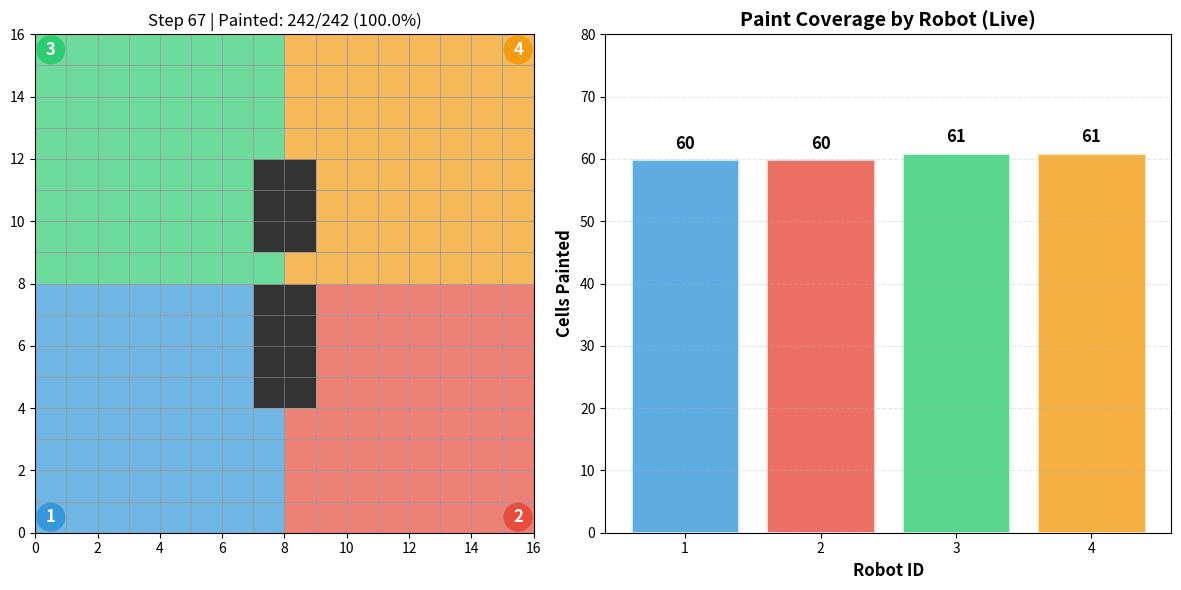

Here is the Python script that generated this plot:
"""
Grid Painting Agents - Simple Implementation
Two painting robots paint cells without overlapping using DFS
"""
import matplotlib.pyplot as plt
import matplotlib.patches as patches
import numpy as np

# ============= ENVIRONMENT =============
class PaintingGrid:
    def __init__(self, size=12):
        self.size = size
        self.agents = {}
        self.painted = {}
        self.obstacles = set()
        
    def add_agent(self, agent_id, pos):
        self.agents[agent_id] = pos
    
    def add_obstacles(self, obstacle_list):
        self.obstacles = set(obstacle_list)
    
    def move_agent(self, agent_id, pos):
        if self.is_valid(pos):
            self.agents[agent_id] = pos
            return True
        return False
    
    def is_valid(self, pos):
        x, y = pos
        return (0 <= x < self.size and 0 <= y < self.size and 
                pos not in self.obstacles)
    
    def paint_cell(self, pos, agent_id):
        """Paint cell with agent's color"""
        if pos not in self.painted:
            self.painted[pos] = agent_id
            return True
        return False
    
    def is_painted(self, pos):
        return pos in self.painted
    
    def get_neighbors(self, pos):
        x, y = pos
        neighbors = []
        for dx, dy in [(0,1), (1,0), (0,-1), (-1,0)]:
            nx, ny = x + dx, y + dy
            new_pos = (nx, ny)
            if self.is_valid(new_pos):
                neighbors.append(new_pos)
        return neighbors

# ============= AGENT =============
class PaintingRobot:
    def __init__(self, agent_id, start_pos):
        self.id = agent_id
        self.pos = start_pos
        self.painted_cells = set()
        self.assigned_region = None
    
    def assign_region(self, region):
        """Assign region (set of cells) to paint"""
        self.assigned_region = region

# ============= REGION ALLOCATION =============
def allocate_regions(grid_size, num_robots=4):
    """Divide grid into non-overlapping regions (quadrants for 4 robots)"""
    regions = [set() for _ in range(num_robots)]
    
    mid_x = grid_size // 2
    mid_y = grid_size // 2
    
    for x in range(grid_size):
        for y in range(grid_size):
            if x < mid_x and y < mid_y:
                regions[0].add((x, y))
            elif x >= mid_x and y < mid_y:
                regions[1].add((x, y))
            elif x < mid_x and y >= mid_y:
                regions[2].add((x, y))
            else:
                regions[3].add((x, y))
    
    return regions

# ============= DFS PAINTING =============
def dfs_paint(robot, grid, current_pos):
    """DFS traversal to paint all cells in region"""
    # Paint current cell
    if current_pos in robot.assigned_region and not grid.is_painted(current_pos):
        grid.paint_cell(current_pos, robot.id)
        robot.painted_cells.add(current_pos)
        grid.move_agent(robot.id, current_pos)
        return current_pos
    
    # Find unpainted neighbor in region
    for neighbor in grid.get_neighbors(current_pos):
        if neighbor in robot.assigned_region and not grid.is_painted(neighbor):
            return neighbor
    
    return None

# ============= VISUALIZATION =============
def visualize_painting(grid, robots, step, total_cells):
    plt.clf()
    fig = plt.gcf()
    fig.set_size_inches(12, 6)
    
    # Main grid visualization
    ax1 = plt.subplot(1, 2, 1)
    ax1.set_xlim(0, grid.size)
    ax1.set_ylim(0, grid.size)
    ax1.set_aspect('equal')
    
    # Grid lines
    for i in range(grid.size + 1):
        ax1.axvline(i, color='gray', linewidth=0.5)
        ax1.axhline(i, color='gray', linewidth=0.5)
    
    # Draw obstacles (black)
    for x, y in grid.obstacles:
        rect = patches.Rectangle((x, y), 1, 1, facecolor='black', alpha=0.8)
        ax1.add_patch(rect)
    
    # Draw painted cells with vibrant colors
    colors = ['#3498db', '#e74c3c', '#2ecc71', '#f39c12']
    for pos, agent_id in grid.painted.items():
        x, y = pos
        color = colors[(agent_id - 1) % len(colors)]
        rect = patches.Rectangle((x, y), 1, 1, facecolor=color, alpha=0.7, edgecolor='white', linewidth=0.5)
        ax1.add_patch(rect)
    
    # Draw robots with bold colors
    for robot in robots:
        x, y = robot.pos
        color = colors[(robot.id - 1) % len(colors)]
        circle = patches.Circle((x + 0.5, y + 0.5), 0.4, 
                               color=color, alpha=1.0, zorder=10, edgecolor='white', linewidth=3)
        ax1.add_patch(circle)
        ax1.text(x + 0.5, y + 0.5, str(robot.id), ha='center', va='center', 
                color='white', fontweight='bold', fontsize=12, zorder=11)
    
    painted_count = len(grid.painted)
    paintable_cells = total_cells - len(grid.obstacles)
    coverage = (painted_count / paintable_cells) * 100
    ax1.set_title(f'Step {step} | Painted: {painted_count}/{paintable_cells} ({coverage:.1f}%)')
    
    # Dynamic bar chart showing coverage by each robot (grows from 0)
    ax2 = plt.subplot(1, 2, 2)
    ax2.clear()
    
    robot_counts = [len(robot.painted_cells) for robot in robots]
    robot_ids = [robot.id for robot in robots]
    colors_bar = ['#3498db', '#e74c3c', '#2ecc71', '#f39c12']
    
    # Set fixed y-axis limit so bars grow upward
    max_cells_per_robot = paintable_cells // len(robots) + 20
    ax2.set_ylim(0, max_cells_per_robot)
    
    bars = ax2.bar(robot_ids, robot_counts, color=colors_bar[:len(robots)], 
                   alpha=0.8, edgecolor='white', linewidth=2)
    
    # Add count labels on top of bars
    for bar, count in zip(bars, robot_counts):
        height = bar.get_height()
        if height > 0:
            ax2.text(bar.get_x() + bar.get_width()/2., height + 1,
                    f'{count}', ha='center', va='bottom', fontweight='bold', fontsize=12)
    
    ax2.set_xlabel('Robot ID', fontsize=12, fontweight='bold')
    ax2.set_ylabel('Cells Painted', fontsize=12, fontweight='bold')
    ax2.set_title('Paint Coverage by Robot (Live)', fontsize=14, fontweight='bold')
    ax2.set_xticks(robot_ids)
    ax2.grid(axis='y', alpha=0.3, linestyle='--')
    
    plt.tight_layout()
    plt.pause(0.05)

# ============= MAIN SIMULATION =============
def run_painting():
    print("Starting Grid Painting Simulation...")
    print("=" * 50)
    
    # Setup
    GRID_SIZE = 16
    
    grid = PaintingGrid(GRID_SIZE)
    
    # Add obstacles (walls in the middle)
    obstacles = []
    mid = GRID_SIZE // 2
    for i in range(4, 12):
        if i != mid:
            obstacles.append((mid - 1, i))
            obstacles.append((mid, i))
    
    grid.add_obstacles(obstacles)
    
    # Allocate regions (4 quadrants)
    regions = allocate_regions(GRID_SIZE, 4)
    
    # Remove obstacles from regions
    for region in regions:
        region -= grid.obstacles
    
    # Initialize 4 robots at corners
    robot1 = PaintingRobot(1, (0, 0))
    robot2 = PaintingRobot(2, (GRID_SIZE - 1, 0))
    robot3 = PaintingRobot(3, (0, GRID_SIZE - 1))
    robot4 = PaintingRobot(4, (GRID_SIZE - 1, GRID_SIZE - 1))
    
    robot1.assign_region(regions[0])
    robot2.assign_region(regions[1])
    robot3.assign_region(regions[2])
    robot4.assign_region(regions[3])
    
    grid.add_agent(1, robot1.pos)
    grid.add_agent(2, robot2.pos)
    grid.add_agent(3, robot3.pos)
    grid.add_agent(4, robot4.pos)
    
    robots = [robot1, robot2, robot3, robot4]
    
    total_cells = GRID_SIZE * GRID_SIZE
    
    print(f"Grid size: {GRID_SIZE}x{GRID_SIZE} ({total_cells} cells)")
    print(f"Obstacles: {len(obstacles)} cells")
    print(f"Paintable cells: {total_cells - len(obstacles)}")
    print(f"Robot 1 region: {len(regions[0])} cells")
    print(f"Robot 2 region: {len(regions[1])} cells")
    print(f"Robot 3 region: {len(regions[2])} cells")
    print(f"Robot 4 region: {len(regions[3])} cells")
    
    # Simulation
    plt.figure(figsize=(12, 6))
    steps = 0
    max_steps = 300
    
    # DFS stacks for each robot
    stacks = [[robot.pos] for robot in robots]
    
    while steps < max_steps:
        print(f"\n--- Step {steps} ---")
        all_done = True
        
        for idx, robot in enumerate(robots):
            # Check if robot has unpainted cells in region
            unpainted_in_region = robot.assigned_region - robot.painted_cells
            
            if unpainted_in_region:
                all_done = False
                
                # DFS painting
                if stacks[idx]:
                    current = stacks[idx][-1]
                    
                    # Paint current cell
                    if current in robot.assigned_region and not grid.is_painted(current):
                        grid.paint_cell(current, robot.id)
                        robot.painted_cells.add(current)
                        grid.move_agent(robot.id, current)
                        print(f"Robot {robot.id}: Painted cell at {current}")
                    
                    # Find unpainted neighbor
                    found_neighbor = False
                    for neighbor in grid.get_neighbors(current):
                        if neighbor in robot.assigned_region and not grid.is_painted(neighbor):
                            stacks[idx].append(neighbor)
                            found_neighbor = True
                            break
                    
                    # Backtrack if no unpainted neighbors
                    if not found_neighbor:
                        stacks[idx].pop()
                        if stacks[idx]:
                            grid.move_agent(robot.id, stacks[idx][-1])
        
        # Visualize
        if steps % 3 == 0:
            visualize_painting(grid, robots, steps, total_cells)
        
        steps += 1
        
        # Check if all cells painted
        if all_done or len(grid.painted) >= total_cells:
            break
    
    # Final results
    painted_count = len(grid.painted)
    coverage = (painted_count / total_cells) * 100
    efficiency = (painted_count / steps) * 100 if steps > 0 else 0
    
    # Check for overlaps (should be zero)
    overlaps = 0
    for robot in robots:
        for other_robot in robots:
            if robot.id != other_robot.id:
                overlaps += len(robot.painted_cells & other_robot.painted_cells)
    
    paintable_cells = total_cells - len(grid.obstacles)
    coverage = (painted_count / paintable_cells) * 100
    
    print(f"\n{'='*50}")
    print(f"RESULTS:")
    print(f"  Total Time: {steps} steps")
    print(f"  Total Cells: {total_cells}")
    print(f"  Obstacles: {len(grid.obstacles)}")
    print(f"  Paintable Cells: {paintable_cells}")
    print(f"  Robot 1: {len(robot1.painted_cells)} cells")
    print(f"  Robot 2: {len(robot2.painted_cells)} cells")
    print(f"  Robot 3: {len(robot3.painted_cells)} cells")
    print(f"  Robot 4: {len(robot4.painted_cells)} cells")
    print(f"  Coverage: {coverage:.1f}%")
    print(f"  Efficiency: {efficiency:.2f} cells/100 steps")
    print(f"  No Overlaps: {'✓' if overlaps == 0 else '✗ (' + str(overlaps) + ')'}")
    print(f"{'='*50}")
    
    # Final visualization
    visualize_painting(grid, robots, steps, total_cells)
    plt.show()

if __name__ == "__main__":
    run_painting()
